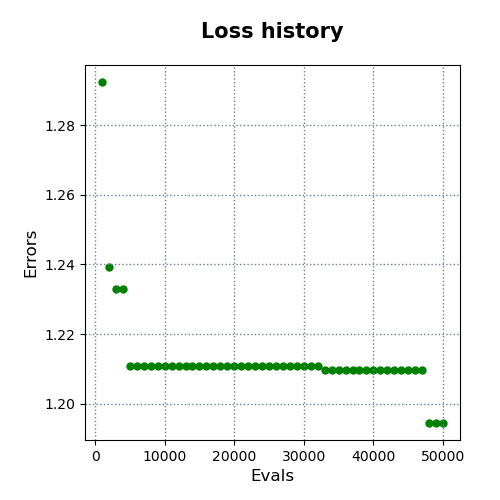

The table this chart was drawn from, first rows:
evals, errors
1000, 1.292
2000, 1.239
3000, 1.233
4000, 1.233
5000, 1.211
6000, 1.211
7000, 1.211
8000, 1.211
9000, 1.211
10000, 1.211
11000, 1.211
12000, 1.211
13000, 1.211
14000, 1.211
15000, 1.211
16000, 1.211
17000, 1.211
18000, 1.211
19000, 1.211
20000, 1.211
21000, 1.211
22000, 1.211
23000, 1.211
24000, 1.211
25000, 1.211
26000, 1.211
27000, 1.211
28000, 1.211
29000, 1.211
30000, 1.211
31000, 1.211
32000, 1.211
33000, 1.21
34000, 1.21
35000, 1.21
36000, 1.21
37000, 1.21
38000, 1.21
39000, 1.21
40000, 1.21
41000, 1.21
42000, 1.21
43000, 1.21
44000, 1.21
45000, 1.21
46000, 1.21
47000, 1.21
48000, 1.194
49000, 1.194
50000, 1.194
